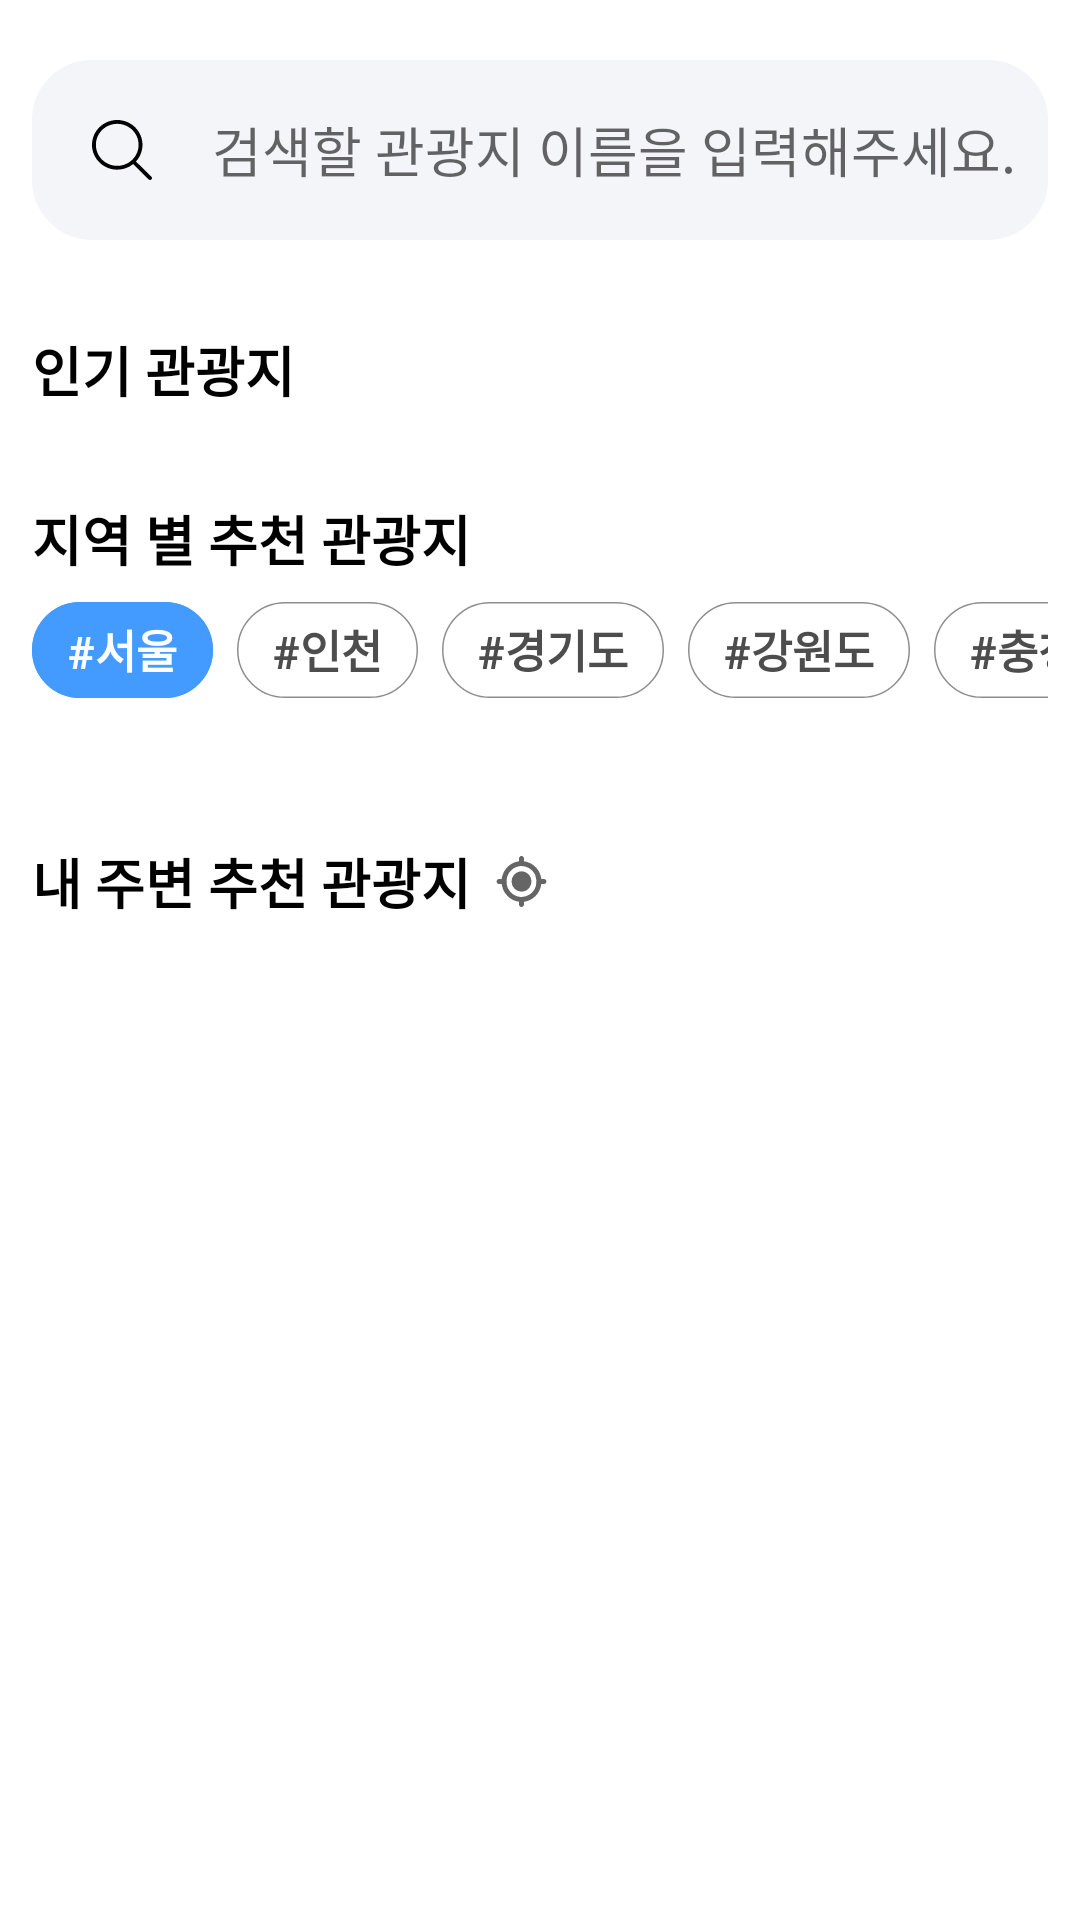

Android layout source for this screen:
<!-- AndroidManifest.xml: application theme Theme.MyAiTrip -->
<!-- res/layout/fragment_home.xml -->
<?xml version="1.0" encoding="utf-8"?>
<androidx.constraintlayout.widget.ConstraintLayout xmlns:android="http://schemas.android.com/apk/res/android"
    xmlns:app="http://schemas.android.com/apk/res-auto"
    xmlns:tools="http://schemas.android.com/tools"
    android:layout_width="match_parent"
    android:layout_height="match_parent">

    <androidx.constraintlayout.widget.Guideline
        android:id="@+id/gl_left"
        android:layout_width="wrap_content"
        android:layout_height="wrap_content"
        android:orientation="vertical"
        app:layout_constraintGuide_percent="0.03" />

    <androidx.constraintlayout.widget.Guideline
        android:id="@+id/gl_right"
        android:layout_width="wrap_content"
        android:layout_height="wrap_content"
        android:orientation="vertical"
        app:layout_constraintGuide_percent="0.97" />

    <androidx.core.widget.NestedScrollView
        android:id="@+id/scrollView"
        android:layout_width="@dimen/scroll_layout"
        android:layout_height="@dimen/scroll_layout"
        android:fillViewport="true"
        android:scrollbars="none"
        app:layout_constraintBottom_toBottomOf="parent"
        app:layout_constraintLeft_toLeftOf="@id/gl_left"
        app:layout_constraintRight_toRightOf="@id/gl_right"
        app:layout_constraintTop_toTopOf="parent">

        <androidx.constraintlayout.widget.ConstraintLayout
            android:layout_width="match_parent"
            android:layout_height="wrap_content"
            android:orientation="vertical">

            <include
                android:id="@+id/layout_search"
                layout="@layout/view_search"
                android:layout_width="match_parent"
                android:layout_height="wrap_content" />

            <TextView
                android:id="@+id/tv_popular"
                android:layout_width="wrap_content"
                android:layout_height="wrap_content"
                android:layout_marginTop="@dimen/f_home_tv_margin_top"
                android:text="@string/popular_tour"
                android:textColor="@color/black"
                android:textSize="@dimen/f_home_tv_text_size"
                android:textStyle="bold"
                app:layout_constraintLeft_toLeftOf="parent"
                app:layout_constraintTop_toBottomOf="@id/layout_search" />

            <androidx.recyclerview.widget.RecyclerView
                android:id="@+id/rcv_popular"
                android:layout_width="match_parent"
                android:layout_height="wrap_content"
                android:orientation="horizontal"
                app:layoutManager="androidx.recyclerview.widget.LinearLayoutManager"
                app:layout_constraintTop_toBottomOf="@id/tv_popular"
                tools:listitem="@layout/item_full_tour_img_card" />

            <TextView
                android:id="@+id/tv_location_recommend"
                android:layout_width="wrap_content"
                android:layout_height="wrap_content"
                android:layout_marginTop="@dimen/f_home_tv_margin_top"
                android:text="@string/location_tour_recommend"
                android:textColor="@color/black"
                android:textSize="@dimen/f_home_tv_text_size"
                android:textStyle="bold"
                app:layout_constraintLeft_toLeftOf="parent"
                app:layout_constraintTop_toBottomOf="@id/rcv_popular" />

            <HorizontalScrollView
                android:id="@+id/hsv_location_tag"
                android:layout_width="match_parent"
                android:layout_height="wrap_content"
                android:scrollbars="none"
                app:layout_constraintLeft_toLeftOf="parent"
                app:layout_constraintTop_toBottomOf="@id/tv_location_recommend">

                <com.google.android.material.chip.ChipGroup
                    android:id="@+id/chip_group"
                    android:layout_width="wrap_content"
                    android:layout_height="wrap_content"
                    app:singleSelection="true">

                    <com.google.android.material.chip.Chip
                        android:id="@+id/chip_seoul"
                        style="@style/MyCustomChip"
                        android:layout_width="wrap_content"
                        android:layout_height="wrap_content"
                        android:checked="true"
                        android:text="@string/seoul" />

                    <com.google.android.material.chip.Chip
                        android:id="@+id/chip_incheon"
                        style="@style/MyCustomChip"
                        android:layout_width="wrap_content"
                        android:layout_height="wrap_content"
                        android:text="@string/incheon" />

                    <com.google.android.material.chip.Chip
                        android:id="@+id/chip_gyeonggi"
                        style="@style/MyCustomChip"
                        android:layout_width="wrap_content"
                        android:layout_height="wrap_content"
                        android:text="@string/gyeonggi" />

                    <com.google.android.material.chip.Chip
                        android:id="@+id/chip_gangwon"
                        style="@style/MyCustomChip"
                        android:layout_width="wrap_content"
                        android:layout_height="wrap_content"
                        android:text="@string/gangwon" />

                    <com.google.android.material.chip.Chip
                        android:id="@+id/chip_chungcheong"
                        style="@style/MyCustomChip"
                        android:layout_width="wrap_content"
                        android:layout_height="wrap_content"
                        android:text="@string/chungcheong" />

                    <com.google.android.material.chip.Chip
                        android:id="@+id/chip_jeolla"
                        style="@style/MyCustomChip"
                        android:layout_width="wrap_content"
                        android:layout_height="wrap_content"
                        android:text="@string/jeolla" />

                    <com.google.android.material.chip.Chip
                        android:id="@+id/chip_gyeongsang"
                        style="@style/MyCustomChip"
                        android:layout_width="wrap_content"
                        android:layout_height="wrap_content"
                        android:text="@string/gyeongsang" />

                    <com.google.android.material.chip.Chip
                        android:id="@+id/chip_jeju"
                        style="@style/MyCustomChip"
                        android:layout_width="wrap_content"
                        android:layout_height="wrap_content"
                        android:text="@string/jeju" />
                </com.google.android.material.chip.ChipGroup>
            </HorizontalScrollView>

            <androidx.recyclerview.widget.RecyclerView
                android:id="@+id/rcv_location_recommend"
                android:layout_width="match_parent"
                android:layout_height="wrap_content"
                android:layout_marginTop="@dimen/f_home_rcv_margin_top"
                android:orientation="horizontal"
                app:layoutManager="androidx.recyclerview.widget.LinearLayoutManager"
                app:layout_constraintTop_toBottomOf="@id/hsv_location_tag"
                tools:listitem="@layout/item_small_tour_img_card" />

            <TextView
                android:id="@+id/tv_nearby_recommend"
                android:layout_width="wrap_content"
                android:layout_height="wrap_content"
                android:layout_marginTop="@dimen/f_home_tv_margin_top"
                android:text="@string/nearby_tour_recommend"
                android:textColor="@color/black"
                android:textSize="@dimen/f_home_tv_text_size"
                android:textStyle="bold"
                app:layout_constraintLeft_toLeftOf="parent"
                app:layout_constraintTop_toBottomOf="@id/rcv_location_recommend" />

            <androidx.appcompat.widget.AppCompatImageView
                android:id="@+id/iv_nearby_recommend"
                android:layout_width="0dp"
                android:layout_height="0dp"
                android:layout_marginStart="4dp"
                android:scaleType="centerCrop"
                app:layout_constraintBottom_toBottomOf="@id/tv_nearby_recommend"
                app:layout_constraintDimensionRatio="1:1"
                app:layout_constraintStart_toEndOf="@id/tv_nearby_recommend"
                app:layout_constraintTop_toTopOf="@id/tv_nearby_recommend"
                app:srcCompat="@drawable/ic_location" />

            <androidx.appcompat.widget.AppCompatImageView
                android:id="@+id/iv_home_nearby_recommend_loading"
                android:visibility="gone"
                tools:visibility="visible"
                android:layout_width="0dp"
                android:layout_height="0dp"
                android:layout_marginTop="-12dp"
                android:layout_marginStart="-4dp"
                android:layout_marginBottom="-12dp"
                android:scaleType="centerCrop"
                app:layout_constraintBottom_toBottomOf="@id/tv_nearby_recommend"
                app:layout_constraintDimensionRatio="1:1"
                app:layout_constraintStart_toEndOf="@id/iv_nearby_recommend"
                app:layout_constraintTop_toTopOf="@id/tv_nearby_recommend"
                tools:srcCompat="@drawable/progress_animation" />

            <androidx.recyclerview.widget.RecyclerView
                android:id="@+id/rcv_nearby_recommend"
                android:layout_width="match_parent"
                android:layout_height="wrap_content"
                android:layout_marginTop="@dimen/f_home_rcv_margin_top"
                android:orientation="horizontal"
                app:layoutManager="androidx.recyclerview.widget.LinearLayoutManager"
                app:layout_constraintTop_toBottomOf="@id/tv_nearby_recommend"
                tools:listitem="@layout/item_small_tour_img_card" />

        </androidx.constraintlayout.widget.ConstraintLayout>
    </androidx.core.widget.NestedScrollView>
</androidx.constraintlayout.widget.ConstraintLayout>
<!-- res/layout/view_search.xml (included above) -->
<?xml version="1.0" encoding="utf-8"?>
<androidx.constraintlayout.widget.ConstraintLayout xmlns:android="http://schemas.android.com/apk/res/android"
    xmlns:app="http://schemas.android.com/apk/res-auto"
    android:layout_width="match_parent"
    android:layout_height="match_parent">

    <LinearLayout
        android:layout_width="match_parent"
        android:layout_height="wrap_content"
        android:layout_marginTop="@dimen/margin_search_icon"
        android:background="@drawable/search_layout_background"
        app:layout_constraintLeft_toLeftOf="parent"
        app:layout_constraintRight_toRightOf="parent"
        app:layout_constraintTop_toTopOf="parent">

        <androidx.appcompat.widget.AppCompatImageView
            android:layout_width="@dimen/search_icon"
            android:layout_height="@dimen/search_icon"
            android:layout_margin="@dimen/margin_search_icon"
            app:layout_constraintEnd_toEndOf="parent"
            app:layout_constraintStart_toStartOf="parent"
            app:srcCompat="@drawable/ic_search" />

        <androidx.appcompat.widget.AppCompatEditText
            android:id="@+id/search_input"
            android:layout_width="match_parent"
            android:layout_height="match_parent"
            android:background="@null"
            android:hint="@string/view_search_default"
            android:imeOptions="actionSearch"
            android:inputType="text" />
    </LinearLayout>

</androidx.constraintlayout.widget.ConstraintLayout>
<!-- res/layout/item_full_tour_img_card.xml (included above) -->
<?xml version="1.0" encoding="utf-8"?>
<androidx.cardview.widget.CardView xmlns:android="http://schemas.android.com/apk/res/android"
    xmlns:tools="http://schemas.android.com/tools"
    android:layout_width="@dimen/card_full_img_layout_width"
    android:layout_height="@dimen/card_full_img_layout_height"
    xmlns:app="http://schemas.android.com/apk/res-auto"
    app:cardCornerRadius="@dimen/card_radius"
    android:layout_marginHorizontal="@dimen/card_margin_horizontal"
    android:layout_marginVertical="@dimen/card_margin_vertical"
    app:cardElevation="@dimen/card_elevation">

    <androidx.constraintlayout.widget.ConstraintLayout
        android:layout_width="match_parent"
        android:layout_height="match_parent">

        <androidx.appcompat.widget.AppCompatImageView
            android:id="@+id/iv_tour"
            android:layout_width="@dimen/card_image_layout"
            android:layout_height="@dimen/card_image_layout"
            android:scaleType="centerCrop"
            app:layout_constraintTop_toTopOf="parent"
            app:layout_constraintBottom_toBottomOf="parent"
            app:layout_constraintStart_toStartOf="parent"
            app:layout_constraintEnd_toEndOf="parent"
            tools:srcCompat="@tools:sample/avatars" />

        <RelativeLayout
            android:id="@+id/layout_text"
            android:layout_width="match_parent"
            android:layout_height="wrap_content"
            android:padding="@dimen/card_margin_text_layout"
            app:layout_constraintBottom_toBottomOf="parent"
            app:layout_constraintRight_toRightOf="parent">

            <com.google.android.material.textview.MaterialTextView
                android:id="@+id/tv_tour_name"
                android:layout_width="wrap_content"
                android:layout_height="wrap_content"
                android:textColor="@color/white"
                android:textSize="@dimen/card_text_size_description"
                android:textStyle="bold"
                android:layout_alignParentTop="true"
                android:layout_alignParentStart="true" />

            <com.google.android.material.textview.MaterialTextView
                android:id="@+id/tv_tour_address"
                android:layout_width="wrap_content"
                android:layout_height="wrap_content"
                android:textColor="@color/white"
                android:textSize="@dimen/card_text_size_description"
                android:layout_marginTop="5dp"
                android:layout_below="@+id/tv_tour_name"
                android:layout_alignParentStart="true" />

            <androidx.appcompat.widget.AppCompatImageView
                android:id="@+id/iv_like"
                android:layout_width="30dp"
                android:layout_height="30dp"
                android:tag="false"
                android:layout_alignParentEnd="true"
                android:layout_centerVertical="true"
                android:src="@drawable/ic_like_white"/>
        </RelativeLayout>
    </androidx.constraintlayout.widget.ConstraintLayout>
</androidx.cardview.widget.CardView>
<!-- res/layout/item_small_tour_img_card.xml (included above) -->
<?xml version="1.0" encoding="utf-8"?>
<androidx.cardview.widget.CardView xmlns:android="http://schemas.android.com/apk/res/android"
    xmlns:tools="http://schemas.android.com/tools"
    android:layout_width="@dimen/card_small_img_layout_width"
    android:layout_height="@dimen/card_small_img_layout_height"
    xmlns:app="http://schemas.android.com/apk/res-auto"
    app:cardCornerRadius="@dimen/card_radius"
    android:layout_marginHorizontal="@dimen/card_margin_horizontal"
    android:layout_marginVertical="@dimen/card_margin_vertical"
    app:cardElevation="@dimen/card_elevation">

    <androidx.constraintlayout.widget.ConstraintLayout
        android:layout_width="match_parent"
        android:layout_height="match_parent">

        <com.google.android.material.imageview.ShapeableImageView
            android:id="@+id/iv_tour"
            android:layout_width="0dp"
            android:layout_height="0dp"
            app:layout_constraintTop_toTopOf="parent"
            app:layout_constraintLeft_toLeftOf="parent"
            app:layout_constraintRight_toRightOf="parent"
            app:layout_constraintBottom_toTopOf="@+id/tv_tour_name"
            android:scaleType="centerCrop"
            tools:srcCompat="@tools:sample/avatars" />

        <RelativeLayout
            android:id="@+id/layout_text"
            android:layout_width="match_parent"
            android:layout_height="wrap_content"
            android:padding="@dimen/card_margin_text_layout"
            app:layout_constraintRight_toRightOf="parent"
            app:layout_constraintBottom_toTopOf="@+id/tv_tour_name">

            <androidx.appcompat.widget.AppCompatImageView
                android:id="@+id/iv_like"
                android:layout_width="25dp"
                android:layout_height="25dp"
                android:tag="false"
                android:layout_alignParentEnd="true"
                android:layout_centerVertical="true"
                android:src="@drawable/ic_like_white"/>
        </RelativeLayout>

        <com.google.android.material.textview.MaterialTextView
            android:id="@+id/tv_tour_name"
            android:layout_width="wrap_content"
            android:layout_height="wrap_content"
            android:textColor="@color/black"
            android:textSize="@dimen/card_text_size_description"
            android:textStyle="bold"
            android:padding="10dp"
            android:singleLine="true"
            app:layout_constraintBottom_toBottomOf="parent"
            app:layout_constraintLeft_toLeftOf="parent"
            app:layout_constraintRight_toRightOf="parent"/>

    </androidx.constraintlayout.widget.ConstraintLayout>
</androidx.cardview.widget.CardView>
<!-- resources referenced by this layout -->
<resources>
  <color name="black">#FF000000</color>
  <color name="white">#FFFFFFFF</color>
  <dimen name="card_elevation">4dp</dimen>
  <dimen name="card_full_img_layout_height">200dp</dimen>
  <dimen name="card_full_img_layout_width">350dp</dimen>
  <dimen name="card_image_layout">0dp</dimen>
  <dimen name="card_margin_horizontal">10dp</dimen>
  <dimen name="card_margin_text_layout">10dp</dimen>
  <dimen name="card_margin_vertical">10dp</dimen>
  <dimen name="card_radius">20dp</dimen>
  <dimen name="card_small_img_layout_height">200dp</dimen>
  <dimen name="card_small_img_layout_width">150dp</dimen>
  <dimen name="card_text_size_description">15sp</dimen>
  <dimen name="f_home_rcv_margin_top">10dp</dimen>
  <dimen name="f_home_tv_margin_top">30dp</dimen>
  <dimen name="f_home_tv_text_size">18sp</dimen>
  <dimen name="margin_search_icon">20dp</dimen>
  <dimen name="scroll_layout">0dp</dimen>
  <dimen name="search_icon">20dp</dimen>
  <!-- drawable search_layout_background (drawable) -->
  <?xml version="1.0" encoding="utf-8"?>
  <shape xmlns:android="http://schemas.android.com/apk/res/android">
      <solid android:color="@color/gray_white"/>
      <corners android:radius="@dimen/margin_search_icon"/>
  </shape>
  <string name="chungcheong">#충청도</string>
  <string name="gangwon">#강원도</string>
  <string name="gyeonggi">#경기도</string>
  <string name="gyeongsang">#경상도</string>
  <string name="incheon">#인천</string>
  <string name="jeju">#제주</string>
  <string name="jeolla">#전라도</string>
  <string name="location_tour_recommend">지역 별 추천 관광지</string>
  <string name="nearby_tour_recommend">내 주변 추천 관광지</string>
  <string name="popular_tour">인기 관광지</string>
  <string name="seoul">#서울</string>
  <string name="view_search_default">검색할 관광지 이름을 입력해주세요.</string>
  <style name="MyCustomChip" parent="Base.Widget.MaterialComponents.Chip">
          <item name="android:checkable">true</item>
          <item name="android:focusable">false</item>
  
          <item name="chipIconVisible">false</item>
          <item name="checkedIconVisible">false</item>
          <item name="closeIconVisible">false</item>
  
          <item name="chipStrokeWidth">0.5dp</item>
          <item name="chipStrokeColor">@color/stroke_color_custom_chip</item>
          <item name="chipBackgroundColor">@color/background_color_custom_chip</item>
  
          <item name="android:textColor">@color/text_color_custom_chip</item>
          <item name="android:textAppearance">@style/CustomChipTextAppearance</item>
  
          <item name="rippleColor">@null</item>
      </style>
  <style name="Theme.MyAiTrip" parent="Base.Theme.MyAiTrip" />
  <color name="gray_white">#F4F5F9</color>
  <style name="CustomChipTextAppearance" parent="TextAppearance.MaterialComponents.Chip">
          <item name="android:textSize">15sp</item>
          <item name="android:textStyle">bold</item>
      </style>
  <style name="Base.Theme.MyAiTrip" parent="Theme.MaterialComponents.Light.NoActionBar">
          
          <item name="colorPrimary">@color/main_blue</item>
          <item name="colorPrimaryVariant">@color/purple_700</item>
          <item name="colorOnPrimary">@color/white</item>
          
          <item name="colorSecondary">@color/main_yellow</item>
          <item name="colorSecondaryVariant">@color/teal_700</item>
          <item name="colorOnSecondary">@color/black</item>
          
          <item name="android:statusBarColor">@color/white</item>
          <item name="android:windowLightStatusBar">true</item>
          
          <item name="android:includeFontPadding">false</item>
          <item name="appBarLayoutStyle">@style/AppbarStyle</item>
  
          <item name="customChipStyle">@style/MyCustomChip</item>
          
          
      </style>
  <color name="main_blue">#439AFF</color>
  <color name="purple_700">#FF3700B3</color>
  <color name="main_yellow">#FFBF43</color>
  <color name="teal_700">#FF018786</color>
  <style name="AppbarStyle" parent="Widget.Design.AppBarLayout">
          <item name="android:background">@color/white</item>
      </style>
</resources>
